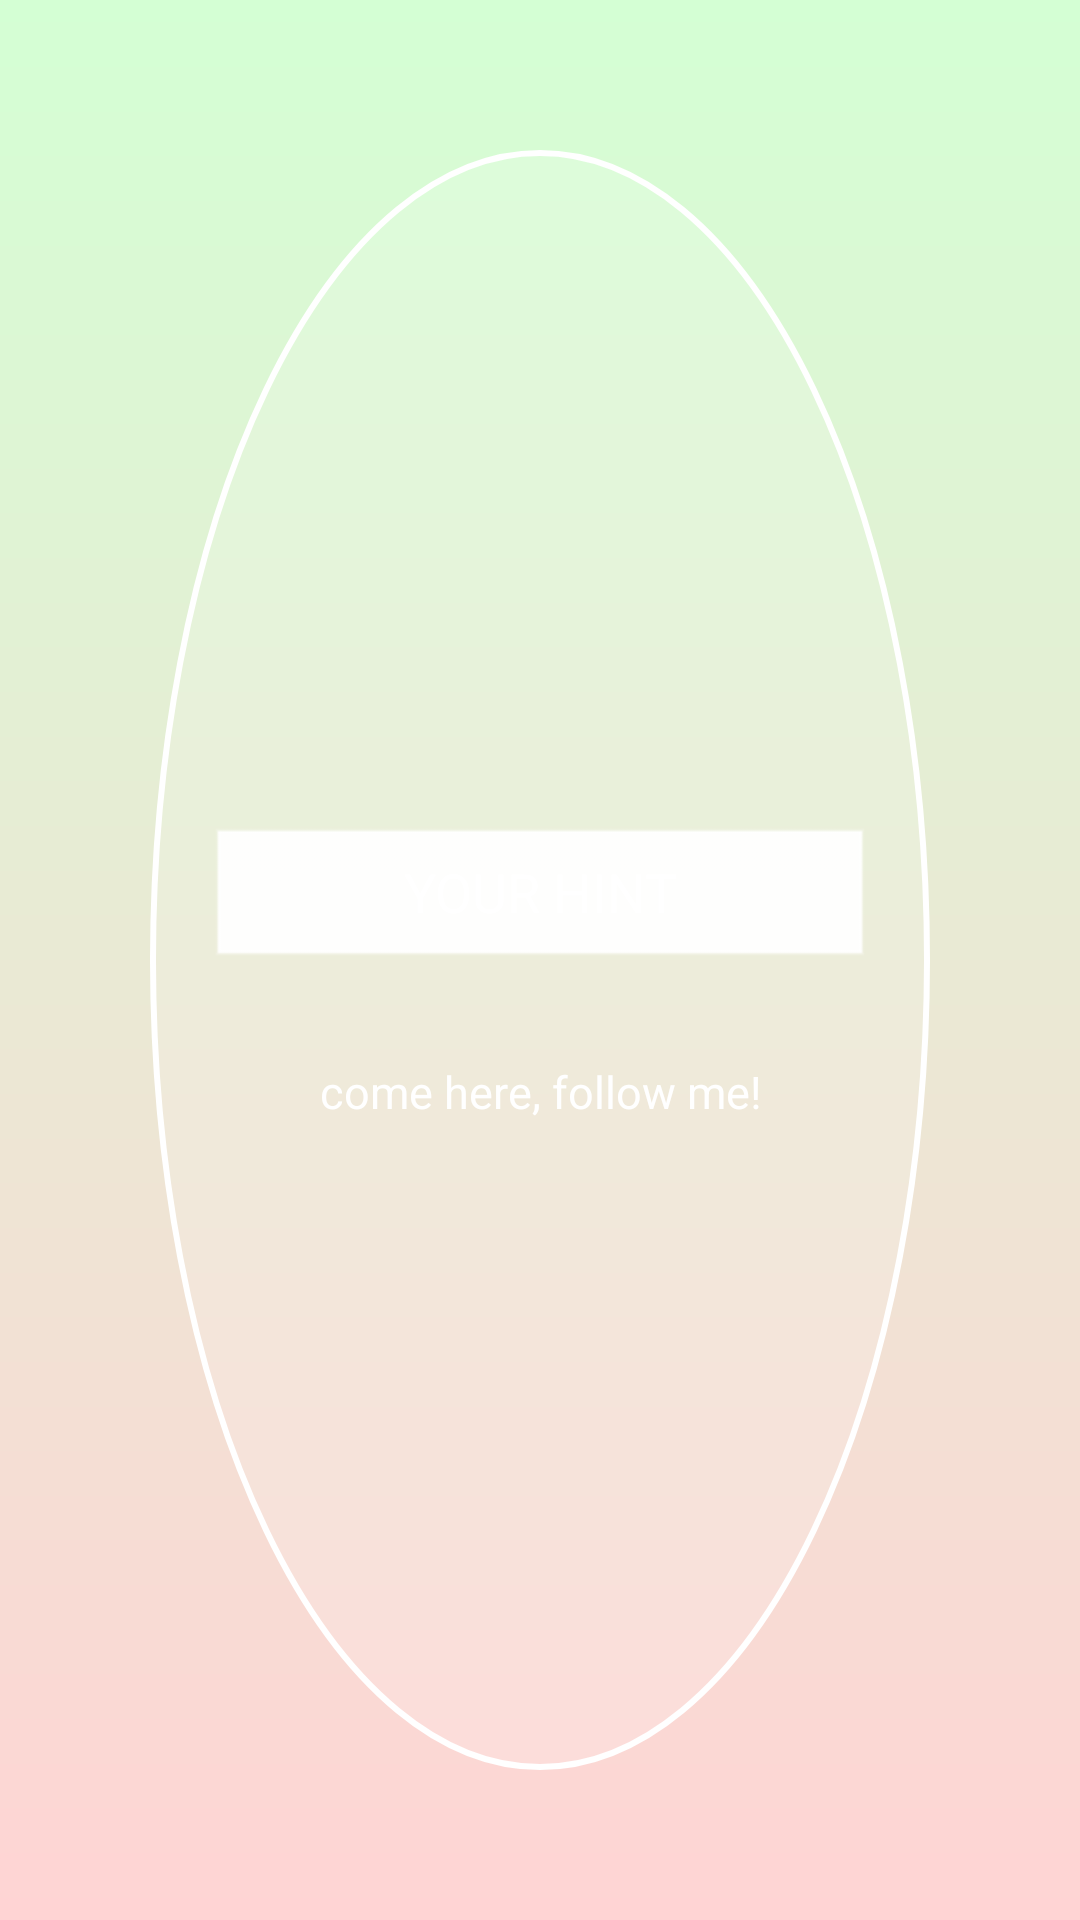

Write the Android layout XML for this screen, with the resource values it uses.
<!-- AndroidManifest.xml: application theme AppTheme -->
<!-- res/layout/activity_main.xml -->
<?xml version="1.0" encoding="utf-8"?>
<RelativeLayout xmlns:android="http://schemas.android.com/apk/res/android"
    android:layout_width="match_parent"
    android:layout_height="match_parent"
    android:background="@drawable/bg_login">
    <LinearLayout
            android:layout_width="match_parent"
            android:layout_height="match_parent"
            android:orientation="vertical"
            android:gravity="center"
            android:layout_margin="50dp"
            android:background="@drawable/circle">
        <EditText
            android:id="@+id/ID"
            android:layout_margin="20dp"
            android:layout_width="match_parent"
            android:layout_height="wrap_content"
            android:gravity="center"
            android:hint="YOUR HINT"
            android:textColorHint="#ffffff"
            android:textColor="#ffffff"
            android:backgroundTint="#ffffff"
            android:layout_marginBottom="30dp"
            android:maxLines="1"/>
        <LinearLayout
                android:layout_width="match_parent"
                android:layout_height="wrap_content"
                android:gravity="center_horizontal"
                android:orientation="vertical">
                <Button
                    android:id="@+id/login_button"
                    android:layout_width="match_parent"
                    android:layout_height="wrap_content"
                    android:text="come here, follow me!"
                    android:textSize="15dp"
                    android:padding="10dp"
                    android:background="#00000000"
                    android:textColor="#ffffff"/>
            </LinearLayout>
    </LinearLayout>
</RelativeLayout>
<!-- resources referenced by this layout -->
<resources>
  <!-- drawable bg_login (drawable) -->
  <?xml version="1.0" encoding="utf-8"?>
  <shape xmlns:android="http://schemas.android.com/apk/res/android">
      <gradient
          android:startColor="#ffd4d4"
          android:endColor="#d4ffd4"
          android:angle="90"
      />
  </shape>
  <!-- drawable circle (drawable) -->
  <?xml version="1.0" encoding="utf-8"?>
  <shape xmlns:android="http://schemas.android.com/apk/res/android"
      android:shape="oval">
      <solid android:color="#22ffffff"></solid>
      <stroke android:color="#ffffff" android:width="2dp"></stroke>
  
  </shape>
  <style name="AppTheme" parent="AppBaseTheme">
          
          <item name="colorPrimary">@color/colorPrimary</item>
          <item name="colorPrimaryDark">@color/colorPrimaryDark</item>
          <item name="colorAccent">@color/colorAccent</item>
      </style>
  <style name="AppBaseTheme" parent="android:Theme.NoTitleBar" />
  <!-- not gathered from this repository: default colours our renderer supplied (Android Studio template values) -->
  <color name="colorPrimary">#FF6200EE</color>
  <color name="colorPrimaryDark">#FF3700B3</color>
  <color name="colorAccent">#FF03DAC5</color>
</resources>
